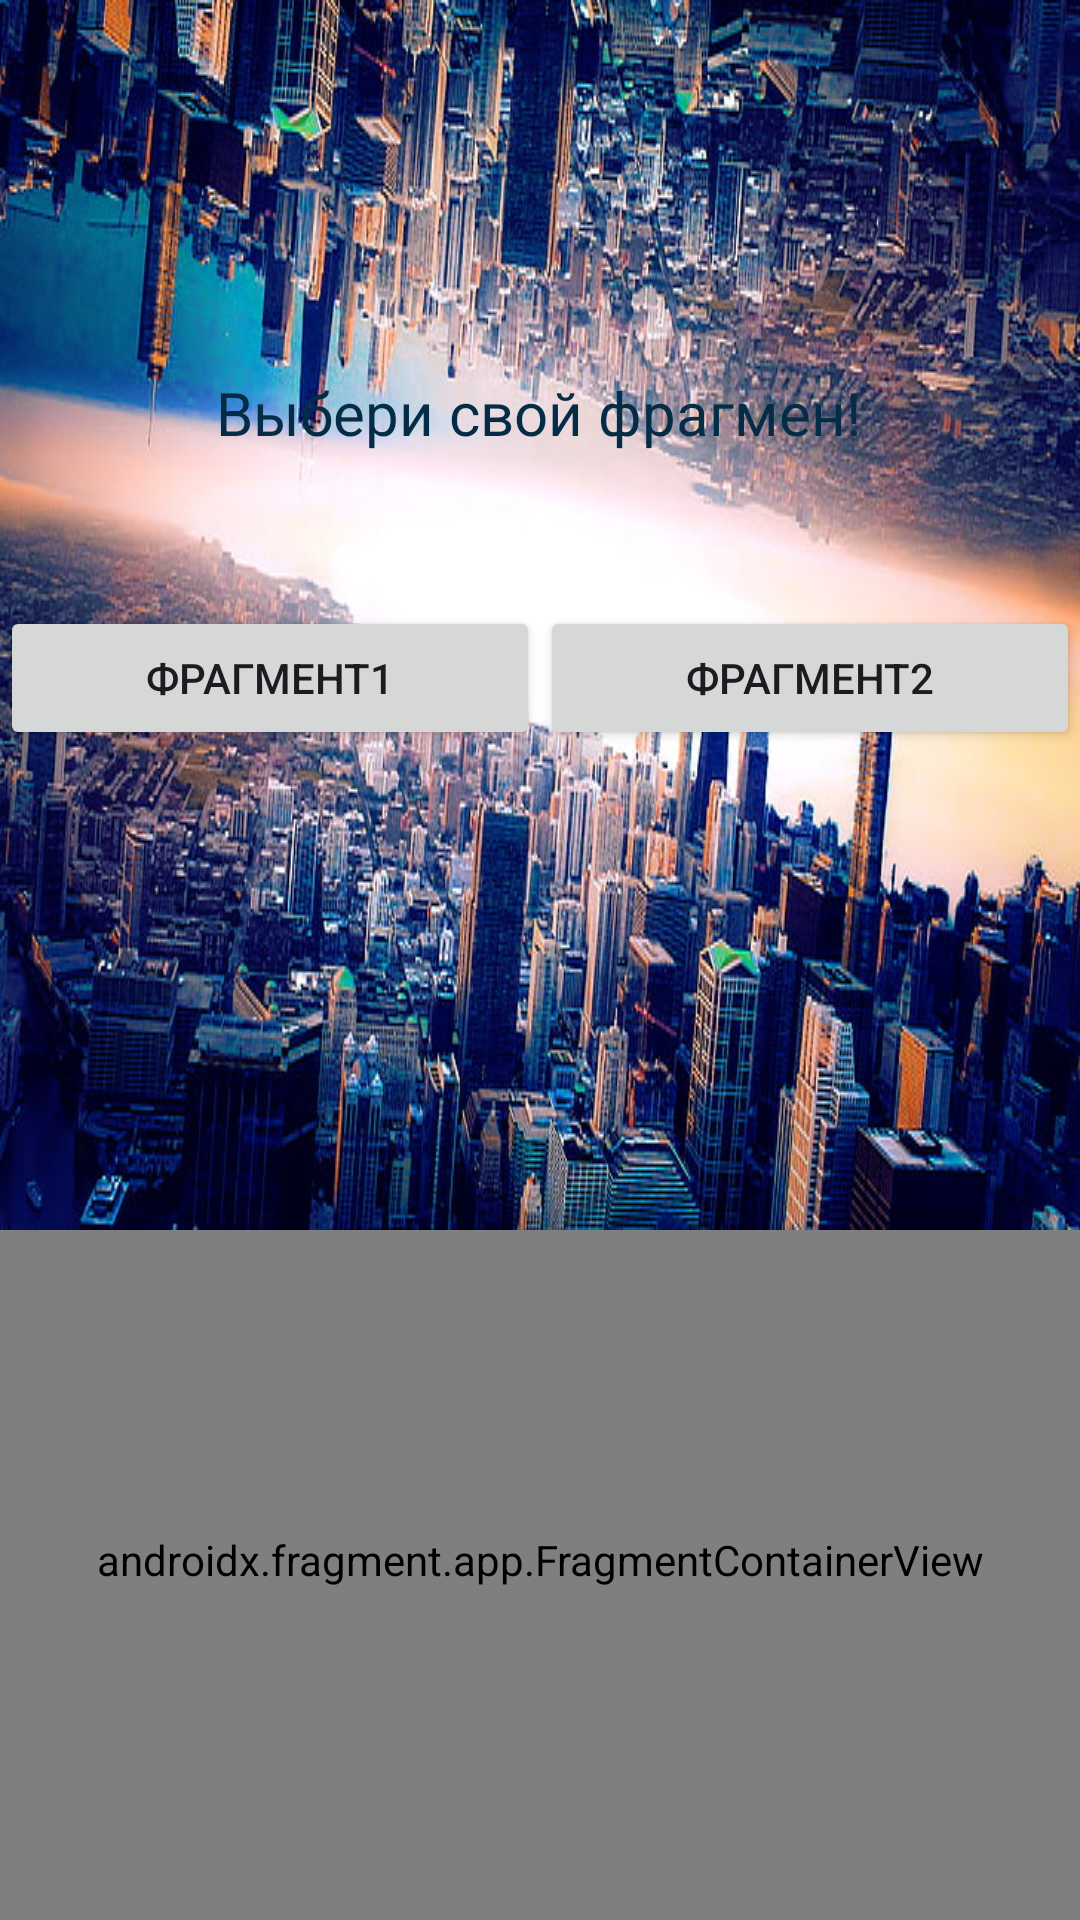

Reconstruct the res/layout file that produces this screen, plus the resources it refers to.
<!-- AndroidManifest.xml: application theme Theme.PR_4_Fragments -->
<!-- res/layout/activity_main.xml -->
<?xml version="1.0" encoding="utf-8"?>
<androidx.constraintlayout.widget.ConstraintLayout xmlns:android="http://schemas.android.com/apk/res/android"
    xmlns:app="http://schemas.android.com/apk/res-auto"
    xmlns:tools="http://schemas.android.com/tools"
    android:id="@+id/main"
    android:layout_width="match_parent"
    android:layout_height="match_parent"
    tools:context=".MainActivity">






















    <androidx.fragment.app.FragmentContainerView
        android:id="@+id/FragmentContainer"
        android:name="com.example.pr_4_fragments.DinamicFragment"
        android:layout_width="match_parent"
        android:layout_height="match_parent"
        android:layout_marginTop="400dp"
        app:layout_constraintBottom_toBottomOf="parent"
        app:layout_constraintEnd_toEndOf="parent"
        app:layout_constraintStart_toStartOf="parent">
    </androidx.fragment.app.FragmentContainerView>

    <ImageView
        android:id="@+id/imageView"
        android:layout_width="wrap_content"
        android:layout_height="wrap_content"
        android:scaleType="fitXY"
        app:layout_constraintEnd_toEndOf="parent"
        app:layout_constraintHorizontal_bias="0.0"
        app:layout_constraintStart_toStartOf="parent"
        app:layout_constraintTop_toTopOf="parent"
        app:srcCompat="@drawable/img" />

    <TextView
        android:id="@+id/textView3"
        android:layout_width="wrap_content"
        android:layout_height="wrap_content"
        android:layout_marginTop="124dp"
        android:text="@string/main_textview"
        android:textColor="#042C47"
        android:textSize="20sp"
        app:layout_constraintEnd_toEndOf="parent"
        app:layout_constraintHorizontal_bias="0.497"
        app:layout_constraintStart_toStartOf="parent"
        app:layout_constraintTop_toTopOf="@+id/imageView" />

    <LinearLayout
        android:layout_width="match_parent"
        android:layout_height="wrap_content"
        android:layout_marginBottom="160dp"
        android:orientation="horizontal"
        app:layout_constraintBottom_toBottomOf="@+id/imageView"
        app:layout_constraintEnd_toEndOf="parent"
        app:layout_constraintStart_toStartOf="parent">

        <Button

            android:id="@+id/button1"
            android:layout_width="wrap_content"
            android:layout_height="wrap_content"
            android:layout_weight="1"
            android:text="@string/btnToFragment1" />

        <Button
            android:id="@+id/button2"
            android:layout_width="wrap_content"
            android:layout_height="wrap_content"
            android:layout_weight="1"
            android:text="@string/btnToFragment2" />
    </LinearLayout>

</androidx.constraintlayout.widget.ConstraintLayout>
<!-- resources referenced by this layout -->
<resources>
  <!-- drawable img: png bitmap (drawable, 720672 bytes) -->
  <string name="btnToFragment1">Фрагмент1</string>
  <string name="btnToFragment2">Фрагмент2</string>
  <string name="main_textview">Выбери свой фрагмен!</string>
  <style name="Theme.PR_4_Fragments" parent="Base.Theme.PR_4_Fragments" />
  <style name="Base.Theme.PR_4_Fragments" parent="Theme.Material3.DayNight.NoActionBar">
          
          
      </style>
</resources>
